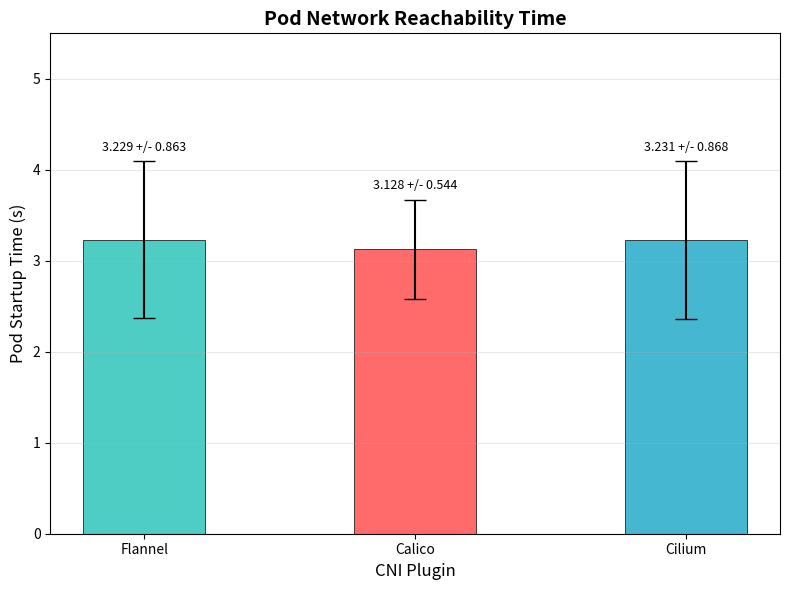

Source code (Python): (Note: this script raises an exception after producing the figure.)
#!/usr/bin/env python3
# pod startup time barchart with error bars
# mesures how long it takes for a pod to become reachable on each CNI
# (this was suprisingly consistent across runs which is nice)

import matplotlib
matplotlib.use('Agg')
import matplotlib.pyplot as plt
import numpy as np

# pod startup seconds - mean and std from 10 iterations each
cniNames = ["Flannel", "Calico", "Cilium"]
mu  = [3.229, 3.128, 3.231]
sig = [0.863, 0.544, 0.868]
bar_colors = ["#4ECDC4", "#FF6B6B", "#45B7D1"]

fig, ax = plt.subplots(figsize=(8, 6))

bars = ax.bar(cniNames, mu, yerr=sig, width=0.45, color=bar_colors,
              edgecolor='black', linewidth=0.5, capsize=8, error_kw={'linewidth':1.5})

# put the mean +/- std text above each bar
for bar, m, s in zip(bars, mu, sig):
    ax.text(bar.get_x() + bar.get_width()/2., bar.get_height() + s + 0.08,
            f'{m:.3f} +/- {s:.3f}', ha='center', va='bottom', fontsize=9)

ax.set_xlabel('CNI Plugin', fontsize=12)
ax.set_ylabel('Pod Startup Time (s)', fontsize=12)
ax.set_title('Pod Network Reachability Time', fontsize=14, fontweight='bold')
ax.grid(axis='y', alpha=0.3)
ax.set_ylim(0, 5.5)

plt.tight_layout()
plt.savefig('plots/1_pod_startup_time.png', dpi=150, bbox_inches='tight')
print("Saved: plots/1_pod_startup_time.png")
